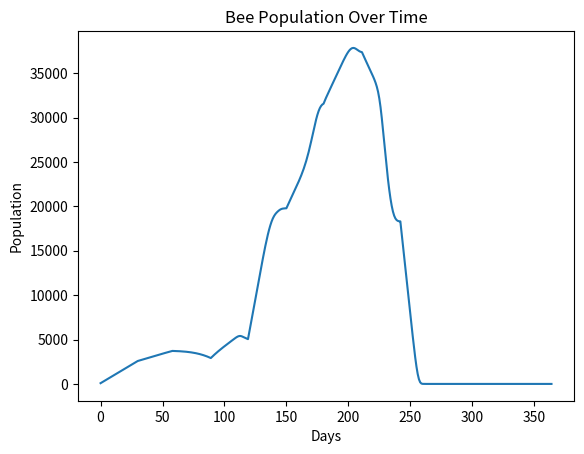

This figure's Python source:
import numpy as np
import math
from matplotlib import pyplot as plt


def egg_laying_rate(t: float):
    t_new = t % 365
    if 0 <= t_new < 31:
        return 83.3
    elif 31 <= t_new < 59:
        return 41.65
    elif 59 <= t_new < 90:
        return 0 
    elif 90 <= t_new < 120:
        return 200
    elif 120 <= t_new < 151:
        return 1000
    elif 151 <= t_new < 181:
        return 1300
    elif 181 <= t_new < 212:
        return 1600
    elif 212 <= t_new < 243:
        return 1300
    elif 243 <= t_new < 273:
        return 0
    elif 273 <= t_new < 304:
        return 0
    elif 304 <= t_new < 334:
        return 0
    elif 334 <= t_new < 365:
        return 0
    return -1


def time_to_month(t: float):
    t_new = t % 365
    if 0 <= t_new < 31:
        return 1
    elif 31 <= t_new < 59:
        return 2
    elif 59 <= t_new < 90:
        return 3
    elif 90 <= t_new < 120:
        return 4
    elif 120 <= t_new < 151:
        return 5
    elif 151 <= t_new < 181:
        return 6
    elif 181 <= t_new < 212:
        return 7
    elif 212 <= t_new < 243:
        return 8
    elif 243 <= t_new < 273:
        return 9
    elif 273 <= t_new < 304:
        return 10
    elif 304 <= t_new < 334:
        return 11
    elif 334 <= t_new < 365:
        return 12
    return -1


def _find_weibull_survival(age: float, mean: float, std: float):
    exponent = (std / mean) ** -1.086
    lambda_param = mean / math.gamma(1 + (1 / exponent))
    return np.exp(-(age / lambda_param) ** exponent)


def find_proportion_alive(age: float, birth_day: float, means: list[float], stds: list[float]):
    birth_month = time_to_month(birth_day)
    if birth_month == -1:
        return -1

    # Lifespan parameters describe the month in which the bee was born,
    # rather than the month represented by its current age.
    return _find_weibull_survival(age, means[birth_month - 1], stds[birth_month - 1])


def find_population(t: int, means: list[float], stds: list[float]):
    populations_history = []
    for current_day in range(t):
        population = 0
        for birth_day in range(current_day + 1):
            population += egg_laying_rate(birth_day) * find_proportion_alive(
                current_day - birth_day, birth_day, means, stds
            )
        populations_history.append(population)
    return populations_history


if __name__ == '__main__':
    means = [82.93, 62.74, 42.55, 22.37, 19.29, 23.84, 22.84, 13.58, 26.25, 143.5, 123.31, 103.12]
    stds = [13.58, 10.27, 6.97, 1.89, 4.64, 3.91, 3.6, 2.06, 5.08, 23.5, 20.19, 16.89]
    population_history = find_population(365, means, stds)

    plt.plot(population_history)
    plt.title('Bee Population Over Time')
    plt.xlabel('Days')
    plt.ylabel('Population')
    plt.show()
    
